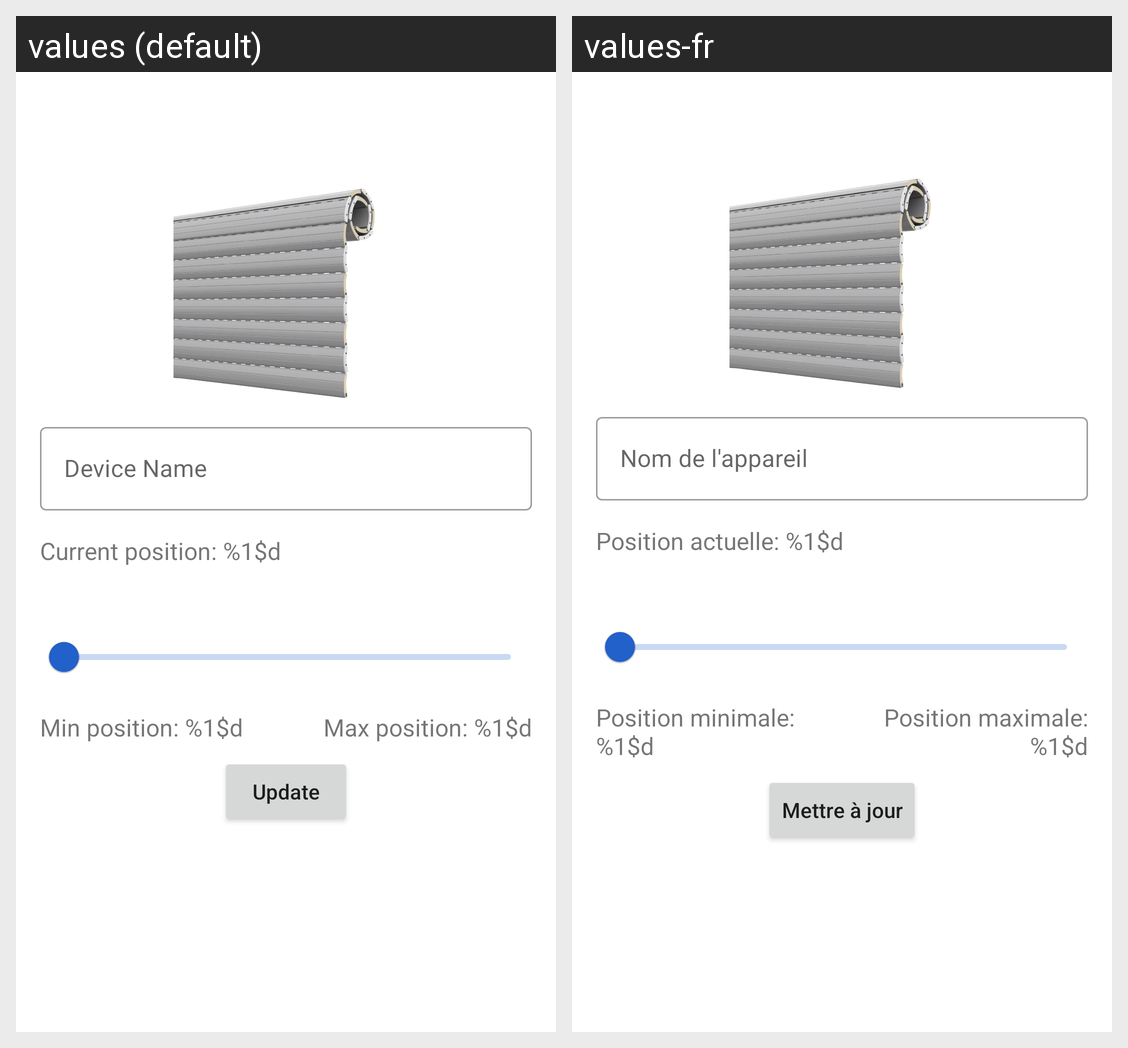

The same Android screen rendered under two of its app's locales, left to right. List the strings drawn on it with the default value and each locale's translation.
Android screen res/layout/fragment_device_roller_shutter.xml rendered under 2 locales, left to right: values (default), values-fr. Device: Nexus 5 (rendered at 1080×1920; each locale shown at half size, 540×960, under a caption strip naming it); theme Theme.MySmartHome.
Strings drawn on this screen, with the default value and each locale's value (text and hints the layout hard-codes, and strings that could not be matched under every locale, appear in the picture but are not listed):

device_name
  values: Device Name
  values-fr: Nom de l'appareil

current_roller_shutter_position
  values: Current position: %1$d
  values-fr: Position actuelle: %1$d

min_roller_shutter_position
  values: Min position: %1$d
  values-fr: Position minimale: %1$d

max_roller_shutter_position
  values: Max position: %1$d
  values-fr: Position maximale: %1$d

update
  values: Update
  values-fr: Mettre à jour
